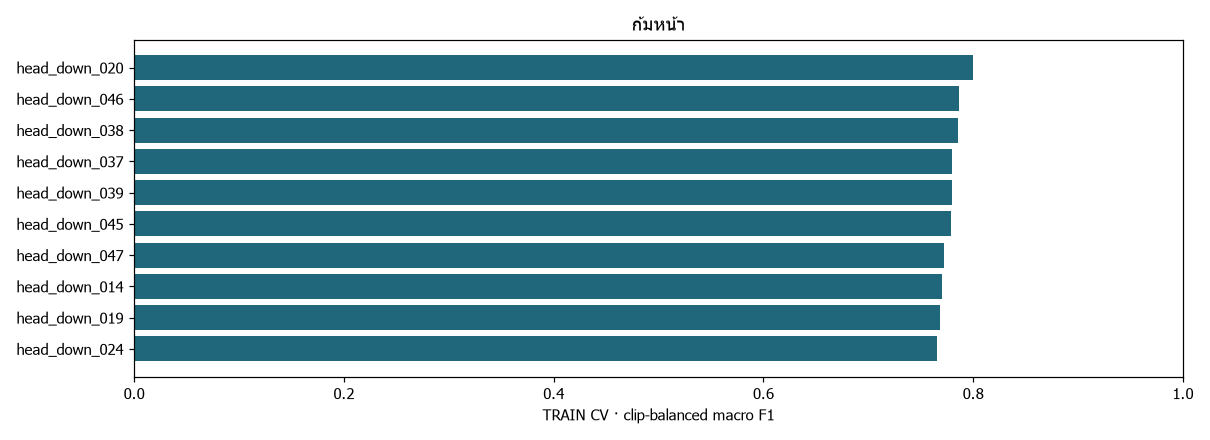

The data file committed next to this chart (first rows):
candidate_id, family, feature_set, weight_mode, parameters, cv_f1, cv_accuracy, fold_std
head_down_020, decision_tree, posture_10, clip_class_balanced, {"max_depth": 6, "min_samples_leaf": 2}, 0.7995, 0.8157, 0.1006
head_down_046, random_forest, posture_10, clip_class_balanced, {"max_depth": null, "max_features": 1.0,…, 0.7862, 0.8139, 0.0523
head_down_038, random_forest, posture_10, clip_class_balanced, {"max_depth": 6, "max_features": 1.0, "m…, 0.7856, 0.8114, 0.05227
head_down_037, random_forest, posture_10, clip_equal, {"max_depth": 6, "max_features": 1.0, "m…, 0.7796, 0.808, 0.0735
head_down_039, random_forest, posture_10, clip_equal, {"max_depth": 6, "max_features": 1.0, "m…, 0.7794, 0.8095, 0.08954
head_down_045, random_forest, posture_10, clip_equal, {"max_depth": null, "max_features": 1.0,…, 0.7785, 0.8076, 0.06479
head_down_047, random_forest, posture_10, clip_equal, {"max_depth": null, "max_features": 1.0,…, 0.772, 0.8027, 0.08385
head_down_014, decision_tree, posture_10, clip_class_balanced, {"max_depth": 4, "min_samples_leaf": 2}, 0.7697, 0.7995, 0.07143
head_down_019, decision_tree, posture_10, clip_equal, {"max_depth": 6, "min_samples_leaf": 2}, 0.7687, 0.7987, 0.08848
head_down_024, decision_tree, posture_10, clip_class_balanced, {"max_depth": 6, "min_samples_leaf": 10}, 0.7659, 0.7926, 0.01112
head_down_048, random_forest, posture_10, clip_class_balanced, {"max_depth": null, "max_features": 1.0,…, 0.7657, 0.7933, 0.06158
head_down_040, random_forest, posture_10, clip_class_balanced, {"max_depth": 6, "max_features": 1.0, "m…, 0.7619, 0.7899, 0.06158
head_down_042, random_forest, posture_10, clip_class_balanced, {"max_depth": null, "max_features": "sqr…, 0.7594, 0.781, 0.04824
head_down_034, random_forest, posture_10, clip_class_balanced, {"max_depth": 6, "max_features": "sqrt",…, 0.757, 0.7752, 0.06941
head_down_032, random_forest, posture_10, clip_class_balanced, {"max_depth": 3, "max_features": 1.0, "m…, 0.7495, 0.7737, 0.07274
head_down_030, random_forest, posture_10, clip_class_balanced, {"max_depth": 3, "max_features": 1.0, "m…, 0.7494, 0.7743, 0.07253
head_down_036, random_forest, posture_10, clip_class_balanced, {"max_depth": 6, "max_features": "sqrt",…, 0.7446, 0.7635, 0.06395
head_down_013, decision_tree, posture_10, clip_equal, {"max_depth": 4, "min_samples_leaf": 2}, 0.7444, 0.7803, 0.07875
head_down_016, decision_tree, posture_10, clip_class_balanced, {"max_depth": 4, "min_samples_leaf": 5}, 0.7415, 0.7786, 0.05625
head_down_043, random_forest, posture_10, clip_equal, {"max_depth": null, "max_features": "sqr…, 0.7403, 0.7689, 0.05542
head_down_044, random_forest, posture_10, clip_class_balanced, {"max_depth": null, "max_features": "sqr…, 0.7399, 0.7603, 0.06033
head_down_041, random_forest, posture_10, clip_equal, {"max_depth": null, "max_features": "sqr…, 0.7292, 0.7585, 0.05804
head_down_022, decision_tree, posture_10, clip_class_balanced, {"max_depth": 6, "min_samples_leaf": 5}, 0.7265, 0.7608, 0.07565
head_down_035, random_forest, posture_10, clip_equal, {"max_depth": 6, "max_features": "sqrt",…, 0.7224, 0.7519, 0.06043
head_down_026, random_forest, posture_10, clip_class_balanced, {"max_depth": 3, "max_features": "sqrt",…, 0.7193, 0.7335, 0.02737
head_down_018, decision_tree, posture_10, clip_class_balanced, {"max_depth": 4, "min_samples_leaf": 10}, 0.719, 0.7608, 0.05455
head_down_015, decision_tree, posture_10, clip_equal, {"max_depth": 4, "min_samples_leaf": 5}, 0.7185, 0.7626, 0.04055
head_down_025, random_forest, posture_10, clip_equal, {"max_depth": 3, "max_features": "sqrt",…, 0.7171, 0.7558, 0.05717
head_down_008, decision_tree, posture_10, clip_class_balanced, {"max_depth": 3, "min_samples_leaf": 2}, 0.7167, 0.7477, 0.05191
head_down_028, random_forest, posture_10, clip_class_balanced, {"max_depth": 3, "max_features": "sqrt",…, 0.7151, 0.73, 0.02257
head_down_031, random_forest, posture_10, clip_equal, {"max_depth": 3, "max_features": 1.0, "m…, 0.7126, 0.7652, 0.05029
head_down_027, random_forest, posture_10, clip_equal, {"max_depth": 3, "max_features": "sqrt",…, 0.7117, 0.7495, 0.05704
head_down_023, decision_tree, posture_10, clip_equal, {"max_depth": 6, "min_samples_leaf": 10}, 0.7107, 0.7576, 0.05424
head_down_033, random_forest, posture_10, clip_equal, {"max_depth": 6, "max_features": "sqrt",…, 0.7084, 0.7415, 0.07553
head_down_029, random_forest, posture_10, clip_equal, {"max_depth": 3, "max_features": 1.0, "m…, 0.7077, 0.7613, 0.058
head_down_017, decision_tree, posture_10, clip_equal, {"max_depth": 4, "min_samples_leaf": 10}, 0.7075, 0.7556, 0.05064
head_down_021, decision_tree, posture_10, clip_equal, {"max_depth": 6, "min_samples_leaf": 5}, 0.701, 0.75, 0.07374
head_down_007, decision_tree, posture_10, clip_equal, {"max_depth": 3, "min_samples_leaf": 2}, 0.7009, 0.7597, 0.06662
head_down_010, decision_tree, posture_10, clip_class_balanced, {"max_depth": 3, "min_samples_leaf": 5}, 0.6877, 0.7258, 0.03798
head_down_001, decision_tree, posture_10, clip_equal, {"max_depth": 2, "min_samples_leaf": 2}, 0.6865, 0.7042, 0.03419
head_down_004, decision_tree, posture_10, clip_class_balanced, {"max_depth": 2, "min_samples_leaf": 5}, 0.6856, 0.7017, 0.04254
head_down_002, decision_tree, posture_10, clip_class_balanced, {"max_depth": 2, "min_samples_leaf": 2}, 0.6829, 0.6999, 0.03897
head_down_003, decision_tree, posture_10, clip_equal, {"max_depth": 2, "min_samples_leaf": 5}, 0.6772, 0.6971, 0.0211
head_down_005, decision_tree, posture_10, clip_equal, {"max_depth": 2, "min_samples_leaf": 10}, 0.6772, 0.6971, 0.0211
head_down_006, decision_tree, posture_10, clip_class_balanced, {"max_depth": 2, "min_samples_leaf": 10}, 0.6736, 0.6928, 0.02695
head_down_012, decision_tree, posture_10, clip_class_balanced, {"max_depth": 3, "min_samples_leaf": 10}, 0.6734, 0.7168, 0.02276
head_down_009, decision_tree, posture_10, clip_equal, {"max_depth": 3, "min_samples_leaf": 5}, 0.671, 0.7419, 0.02078
head_down_011, decision_tree, posture_10, clip_equal, {"max_depth": 3, "min_samples_leaf": 10}, 0.671, 0.7419, 0.02078
